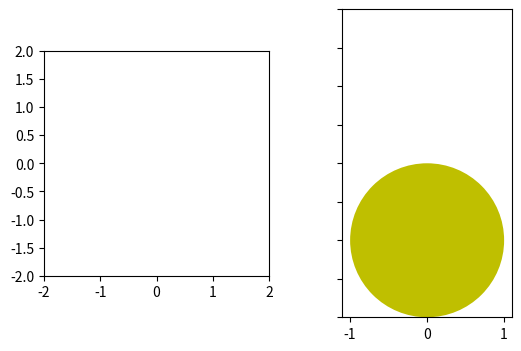

This chart was generated by the following Python code: (Note: this script raises an exception after producing the figure.)
import numpy as np
#import matplotlib
#matplotlib.use('TkAgg')

import matplotlib.pyplot as plt
import matplotlib.animation as animation



fig, (ax1,ax2) = plt.subplots(1,2,sharey=True)
fig.set_figheight(2)
fig.set_figheight(4)
ax1.set_xlim(-2,2); ax1.set_ylim(-2,2);
ax1.set_aspect('equal');
#ax2.set_xlim(-2,2); ax2.set_ylim(-2,2);
ax2.set_aspect('equal')

linespace = np.arange(-2, 2, 0.01)        # x-array
line1, = ax1.plot([], [],lw=2)
line2, = ax2.plot([], [],lw=2)
patch =plt.Circle((0,-1),1,fc='y')
ax2.add_patch(patch)

# shape function
def f(x,y):
    #x^2+y^2<=1
    index=[x*x+(y+1)*(y+1)<1]
    return x[index],y[index]

# line function
def g(x):
    #y=0
    y=0*x
    return y

#direction vector
d=(0,1)

def animate(i):# i is lamda, representing the distance of movement
    x=linespace-i*d[0]
    y=g(x)-i*d[1]
    x,y=f(x,y)
    x=x+i*d[0]
    y=y+i*d[1]
    line1.set_data(x,y)  # update the data
    line2.set_data(x,y)  # update the data
    patch.center=(0,i-1)
    return patch,

#Init only required for blitting to give a clean slate.
def init():
    line1.set_data([],[])
    line2.set_data([],[])
    patch.center=(0,-1)
    return patch,

ani = animation.FuncAnimation(fig, animate, np.arange(0,2, 0.01), init_func=init, \
    interval=25, blit=False)

Writer = animation.writers['ffmpeg']
writer =Writer(fps=30,metadata=dict(artist='diansheng'), bitrate=1800)
ani.save('view2Din1D.mp4',writer=writer)
#ani.save('view2Din1D.mp4', fps=30, extra_args=['-vcodec', 'libx264'])

plt.show()